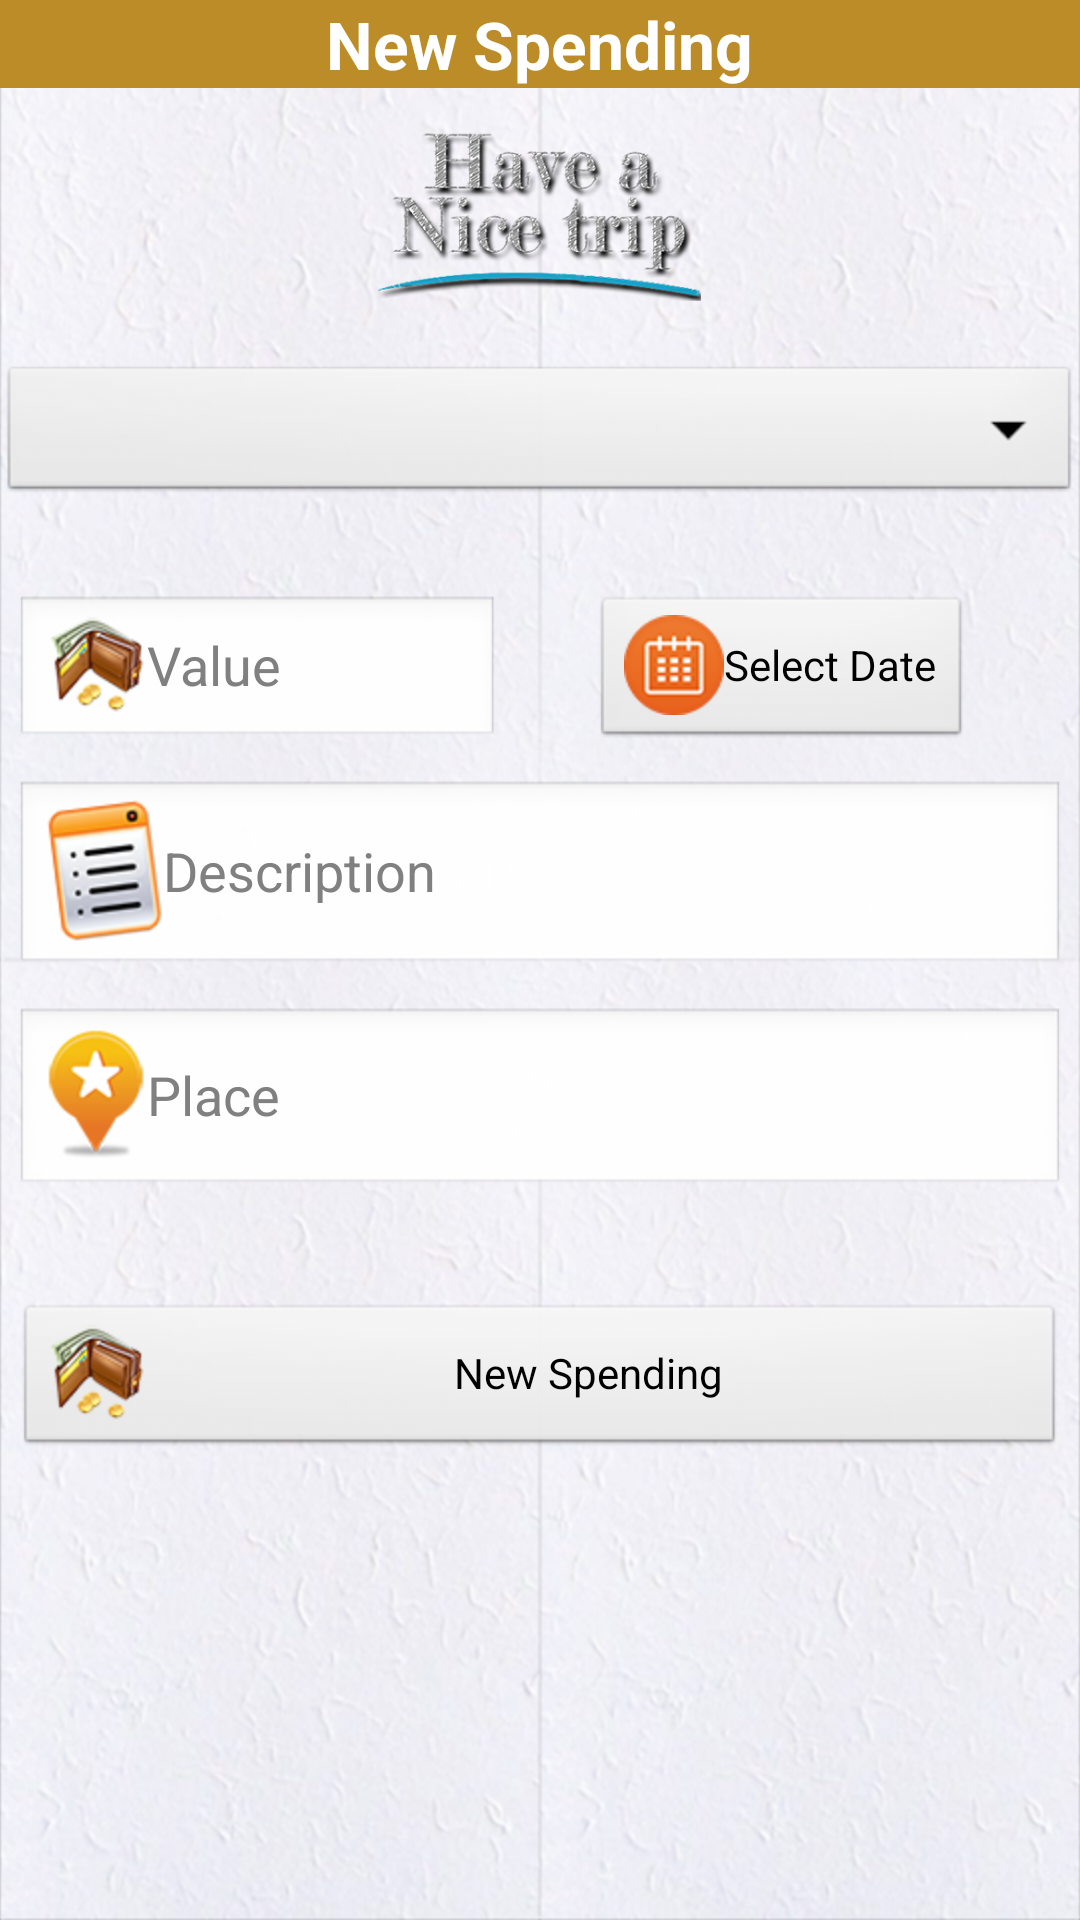

Here is an Android app screen rendered from its layout file. Give the layout XML and the strings, colors and styles it references.
<!-- AndroidManifest.xml: activity theme android:Theme.NoTitleBar.Fullscreen -->
<!-- res/layout/spending.xml -->
<?xml version="1.0" encoding="utf-8"?>
<ScrollView xmlns:android="http://schemas.android.com/apk/res/android"
    android:layout_width="match_parent"
    android:layout_height="match_parent"
    android:background="@drawable/bkg_papper">

    <LinearLayout
        android:layout_width="match_parent"
        android:layout_height="wrap_content"
        android:orientation="vertical">

        <LinearLayout
            android:layout_width="match_parent"
            android:layout_height="wrap_content"
            android:background="#ffbb8c28"
            android:orientation="vertical">

            <TextView
                android:layout_width="wrap_content"
                android:layout_height="wrap_content"
                android:layout_gravity="center"
                android:text="@string/newspend"
                android:textAppearance="?android:attr/textAppearanceLarge"
                android:textColor="#ffffff"
                android:textStyle="bold" />
        </LinearLayout>

        <ImageView
            android:layout_width="157dp"
            android:layout_height="61dp"
            android:layout_gravity="center"
            android:layout_marginTop="10dp"
            android:src="@drawable/nicetrip_text" />

        <Spinner
            android:id="@+id/category"
            android:layout_width="fill_parent"
            android:layout_height="wrap_content"
            android:layout_gravity="center_horizontal"
            android:layout_marginTop="20dp"
            android:prompt="@string/category" />

        <TextView
            android:id="@+id/destination"
            android:layout_width="wrap_content"
            android:layout_height="wrap_content"
            android:layout_gravity="center"
            android:textAppearance="?android:attr/textAppearanceLarge"
            android:textColor="#fe000000"
            android:textStyle="bold" />


        <TableLayout xmlns:android="http://schemas.android.com/apk/res/android"
            android:id="@+id/tableNewSpending"
            android:layout_width="match_parent"
            android:layout_height="wrap_content"
            android:layout_marginLeft="5dp"
            android:layout_marginRight="5dp"
            android:stretchColumns="0,1,">

            <TableRow>

                <EditText
                    android:id="@+id/value"
                    android:layout_width="wrap_content"
                    android:layout_height="wrap_content"
                    android:drawableLeft="@drawable/budget_icon"
                    android:hint="@string/value"
                    android:inputType="numberDecimal" />

                <Button
                    android:id="@+id/date"
                    android:layout_width="match_parent"
                    android:layout_height="wrap_content"
                    android:layout_gravity="center"
                    android:drawableLeft="@drawable/calendar_icon"
                    android:text="@string/select_date" />


            </TableRow>

            <EditText
                android:id="@+id/descriptionTxt"
                android:layout_width="match_parent"
                android:layout_height="wrap_content"
                android:layout_marginTop="10dp"
                android:drawableLeft="@drawable/description_icon"
                android:hint="@string/description"
                android:inputType="text" />

            <EditText
                android:id="@+id/placeTxt"
                android:layout_width="match_parent"
                android:layout_height="wrap_content"
                android:layout_marginTop="10dp"
                android:drawableLeft="@drawable/place"
                android:hint="@string/place"
                android:inputType="text" />

            <Button
                android:id="@+id/spending"
                android:layout_width="wrap_content"
                android:layout_height="wrap_content"
                android:layout_gravity="center"
                android:layout_marginTop="35dp"
                android:drawableLeft="@drawable/budget_icon"
                android:onClick="saveSpending"
                android:text="@string/spending" />


        </TableLayout>


    </LinearLayout>

</ScrollView>
<!-- resources referenced by this layout -->
<resources>
  <!-- drawable bkg_papper: png bitmap (drawable-hdpi, 594517 bytes) -->
  <!-- drawable budget_icon: png bitmap (drawable-hdpi, 9166 bytes) -->
  <!-- drawable calendar_icon: png bitmap (drawable-hdpi, 6547 bytes) -->
  <!-- drawable description_icon: png bitmap (drawable-hdpi, 9723 bytes) -->
  <!-- drawable nicetrip_text: png bitmap (drawable-hdpi, 87523 bytes) -->
  <!-- drawable place: png bitmap (drawable-hdpi, 6590 bytes) -->
  <string name="category">Category</string>
  <string name="description">Description</string>
  <string name="newspend">New Spending</string>
  <string name="place">Place</string>
  <string name="select_date">Select Date</string>
  <string name="spending">New Spending</string>
  <string name="value">Value</string>
</resources>
